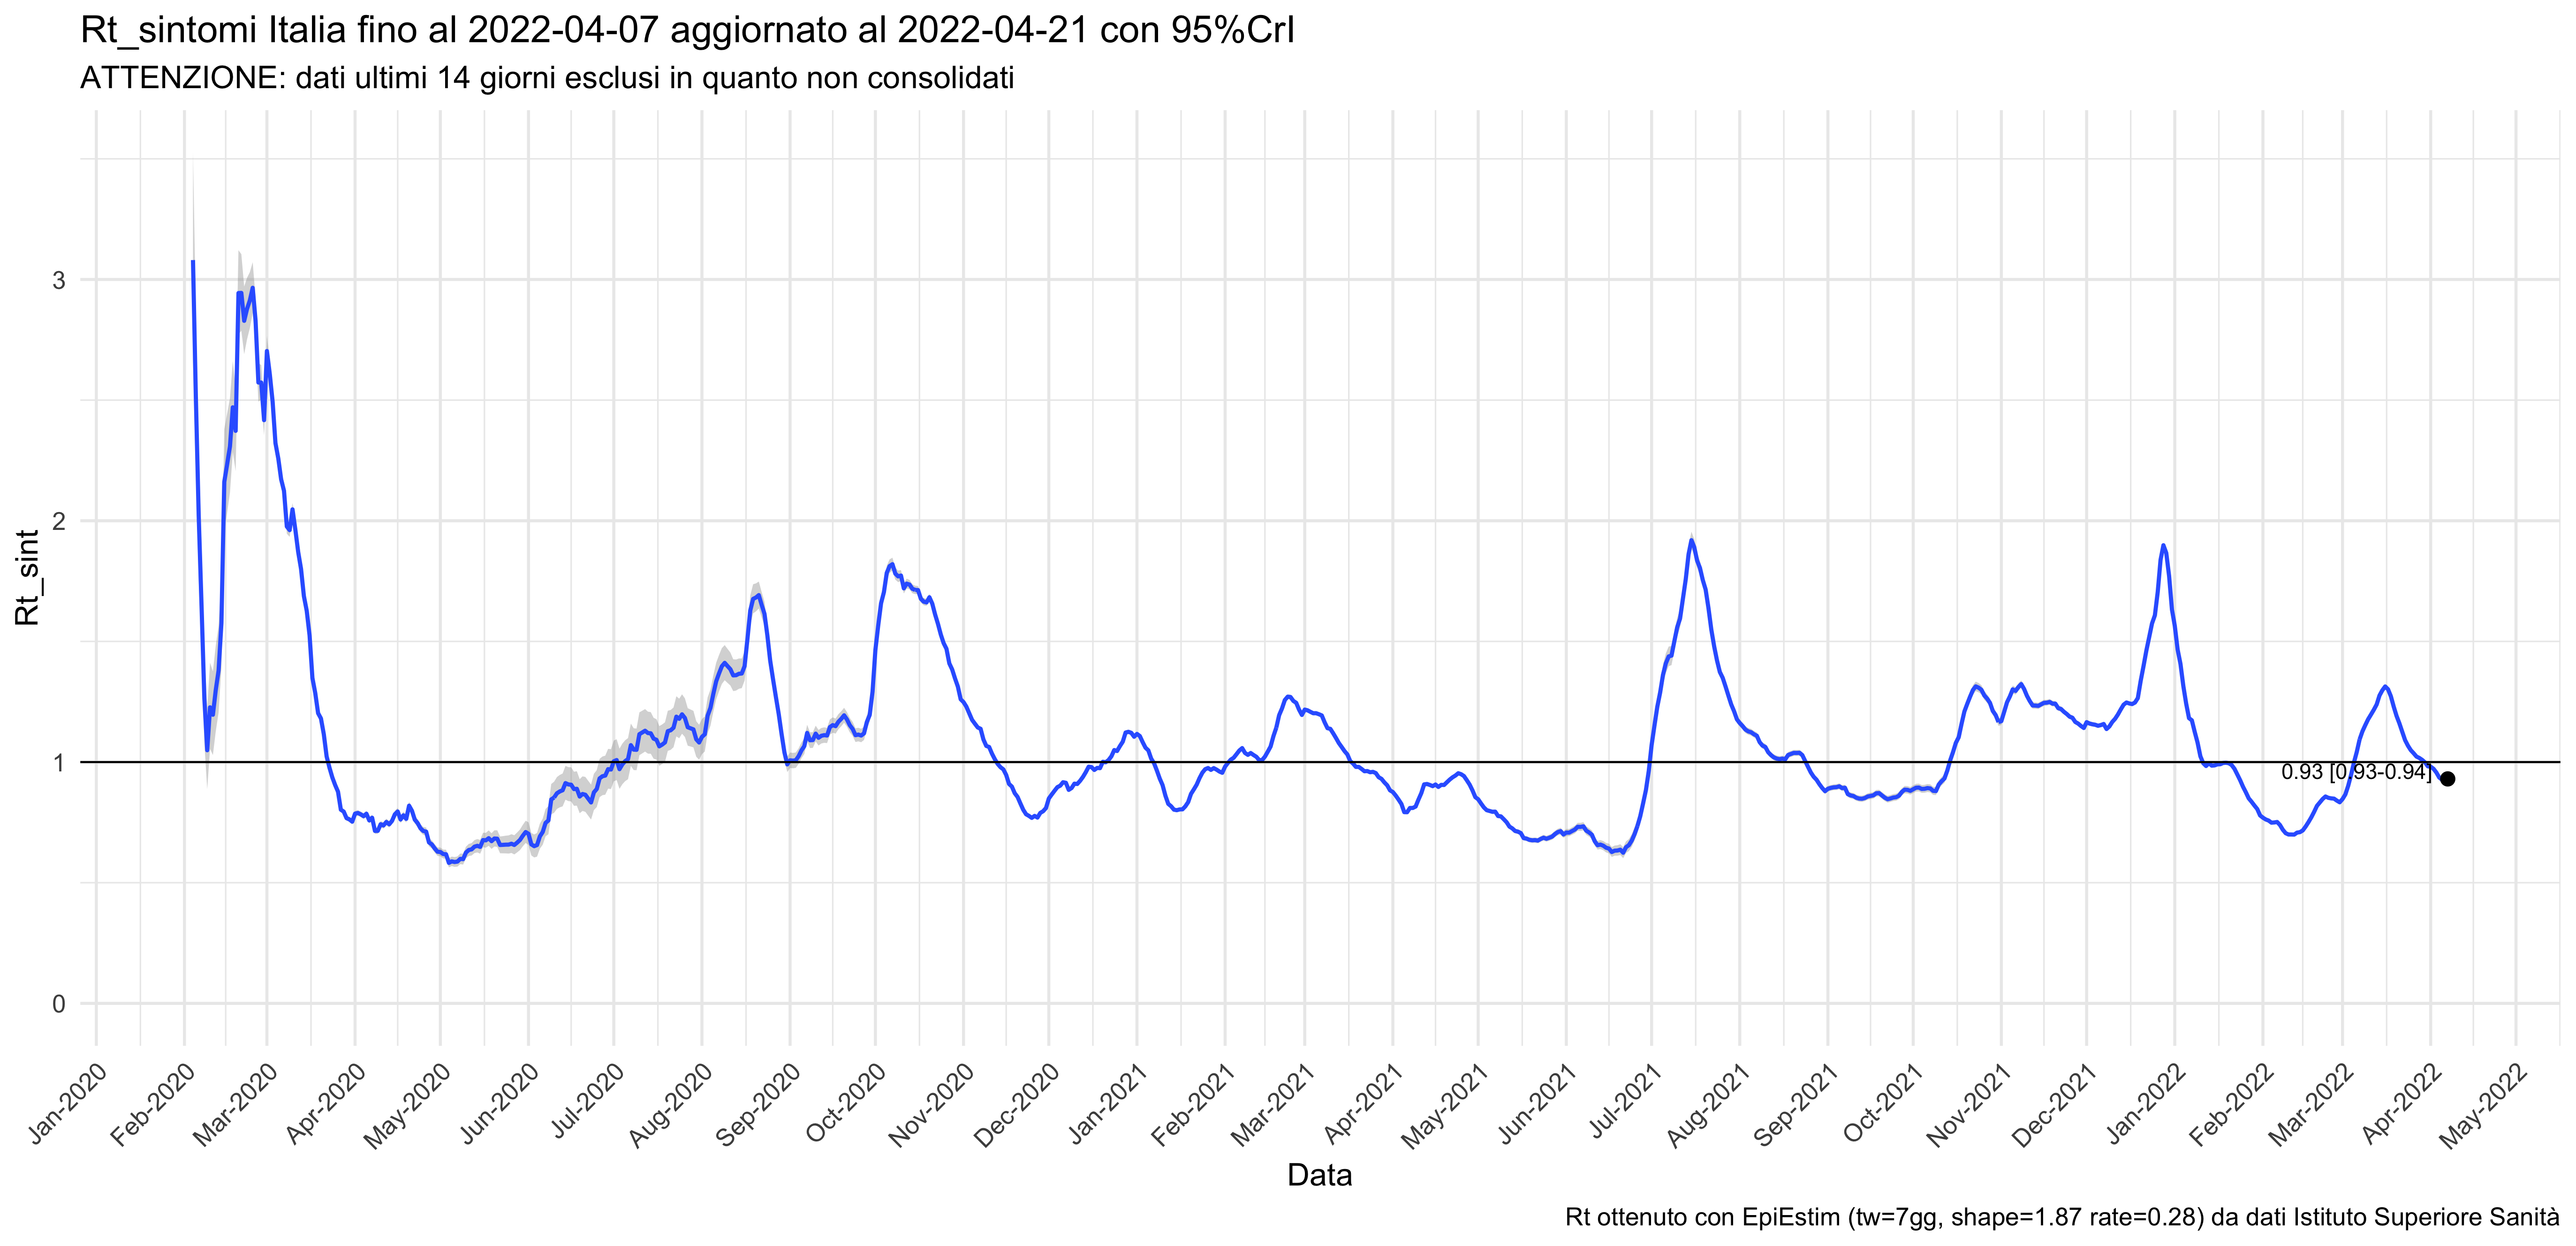

Values plotted in this chart, from the file beside it:
Data, R.lowerCI, R.medio, R.upperCI, Consolidato
2020-02-04, 2.665, 3.08, 3.525, Si
2020-02-05, 2.184, 2.514, 2.866, Si
2020-02-06, 1.756, 2.024, 2.31, Si
2020-02-07, 1.426, 1.65, 1.889, Si
2020-02-08, 1.078, 1.262, 1.461, Si
2020-02-09, 0.8875, 1.049, 1.224, Si
2020-02-10, 1.054, 1.227, 1.412, Si
2020-02-11, 1.029, 1.196, 1.376, Si
2020-02-12, 1.126, 1.298, 1.482, Si
2020-02-13, 1.205, 1.379, 1.565, Si
2020-02-14, 1.393, 1.575, 1.769, Si
2020-02-15, 1.953, 2.161, 2.38, Si
2020-02-16, 2.033, 2.234, 2.444, Si
2020-02-17, 2.117, 2.308, 2.508, Si
2020-02-18, 2.285, 2.47, 2.662, Si
2020-02-19, 2.206, 2.373, 2.546, Si
2020-02-20, 2.771, 2.944, 3.121, Si
2020-02-21, 2.788, 2.944, 3.105, Si
2020-02-22, 2.69, 2.829, 2.971, Si
2020-02-23, 2.752, 2.878, 3.007, Si
2020-02-24, 2.799, 2.914, 3.03, Si
2020-02-25, 2.861, 2.965, 3.072, Si
2020-02-26, 2.738, 2.83, 2.923, Si
2020-02-27, 2.494, 2.573, 2.653, Si
2020-02-28, 2.501, 2.573, 2.646, Si
2020-02-29, 2.354, 2.417, 2.481, Si
2020-03-01, 2.642, 2.703, 2.766, Si
2020-03-02, 2.553, 2.608, 2.664, Si
2020-03-03, 2.445, 2.494, 2.544, Si
2020-03-04, 2.278, 2.322, 2.366, Si
2020-03-05, 2.219, 2.258, 2.298, Si
2020-03-06, 2.136, 2.172, 2.208, Si
2020-03-07, 2.092, 2.125, 2.158, Si
2020-03-08, 1.946, 1.976, 2.006, Si
2020-03-09, 1.934, 1.961, 1.989, Si
2020-03-10, 2.02, 2.047, 2.074, Si
2020-03-11, 1.938, 1.963, 1.987, Si
2020-03-12, 1.848, 1.87, 1.893, Si
2020-03-13, 1.779, 1.8, 1.821, Si
2020-03-14, 1.669, 1.688, 1.707, Si
2020-03-15, 1.609, 1.627, 1.645, Si
2020-03-16, 1.509, 1.525, 1.542, Si
2020-03-17, 1.333, 1.348, 1.363, Si
2020-03-18, 1.272, 1.286, 1.3, Si
2020-03-19, 1.189, 1.203, 1.216, Si
2020-03-20, 1.168, 1.181, 1.194, Si
2020-03-21, 1.103, 1.116, 1.128, Si
2020-03-22, 1.011, 1.023, 1.035, Si
2020-03-23, 0.9654, 0.9768, 0.9883, Si
2020-03-24, 0.9253, 0.9364, 0.9476, Si
2020-03-25, 0.8937, 0.9047, 0.9157, Si
2020-03-26, 0.8664, 0.8773, 0.8882, Si
2020-03-27, 0.7921, 0.8025, 0.813, Si
2020-03-28, 0.7843, 0.7948, 0.8054, Si
2020-03-29, 0.7572, 0.7676, 0.7781, Si
2020-03-30, 0.752, 0.7626, 0.7732, Si
2020-03-31, 0.7424, 0.7531, 0.7638, Si
2020-04-01, 0.7751, 0.7862, 0.7974, Si
2020-04-02, 0.7777, 0.789, 0.8004, Si
2020-04-03, 0.772, 0.7834, 0.795, Si
... 748 more rows
